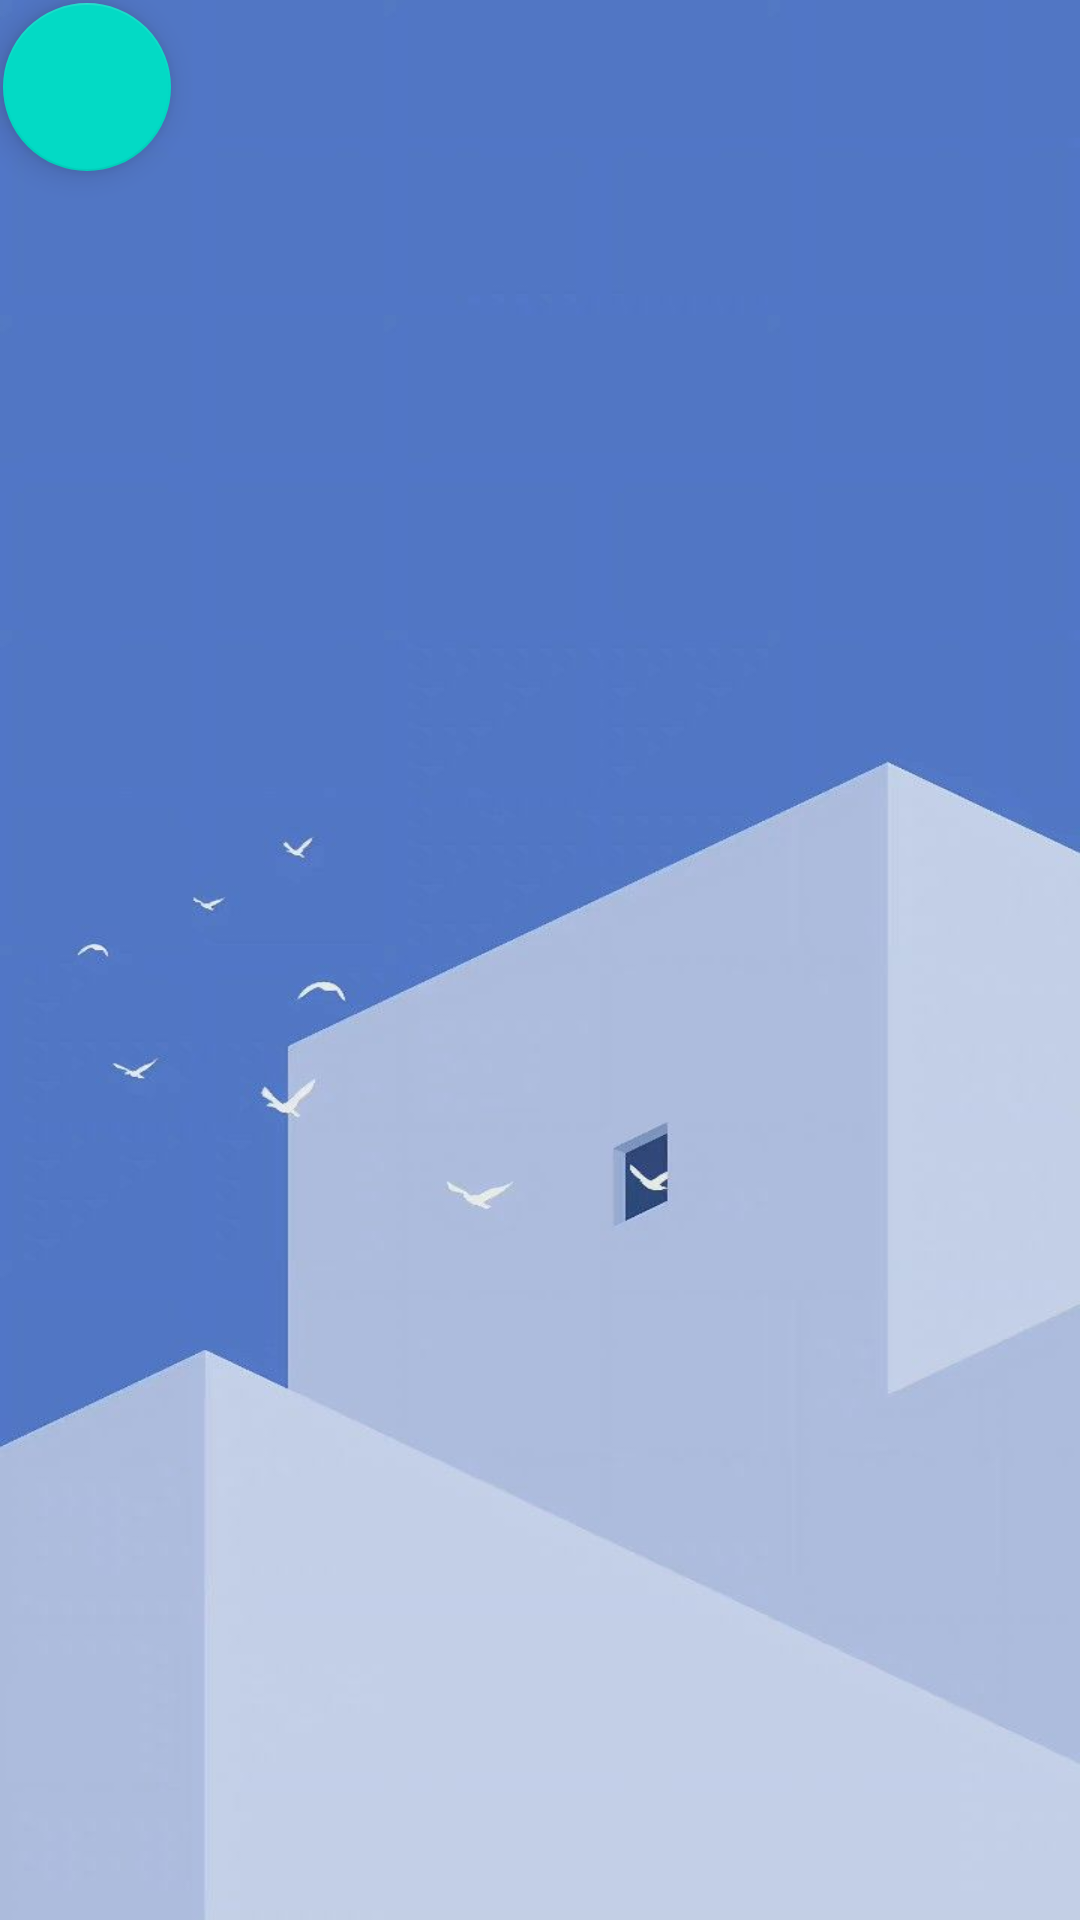

Write the Android layout XML for this screen, with the resource values it uses.
<!-- AndroidManifest.xml: application theme Theme.Sirawich_478 -->
<!-- res/layout/activity_listcontact.xml -->
<?xml version="1.0" encoding="utf-8"?>
<androidx.constraintlayout.widget.ConstraintLayout xmlns:android="http://schemas.android.com/apk/res/android"
    xmlns:app="http://schemas.android.com/apk/res-auto"
    xmlns:tools="http://schemas.android.com/tools"
    android:layout_width="match_parent"
    android:layout_height="match_parent">

    <ListView
        android:id="@+id/contact_listview"
        android:layout_width="409dp"
        android:layout_height="550dp"
        android:layout_marginStart="8dp"
        android:layout_marginTop="50dp"
        android:textColor="@color/white"
        android:textColorHint="@color/white"
        app:layout_constraintEnd_toEndOf="parent"
        app:layout_constraintHorizontal_bias="0.5"
        app:layout_constraintStart_toStartOf="parent"
        app:layout_constraintTop_toTopOf="parent" />
    <com.google.android.material.floatingactionbutton.FloatingActionButton
        android:id="@+id/contact_list_button_back"
        android:layout_width="wrap_content"
        android:layout_height="wrap_content"
        app:layout_constraintStart_toStartOf="parent"
        app:layout_constraintTop_toTopOf="parent"
        android:clickable="true"
        android:contentDescription="back to previous page"
        app:srcCompat="@drawable/back"
        android:layout_marginStart="1dp"
        android:layout_marginTop="1dp"
        tools:layout_editor_absoluteX="224dp"
        tools:layout_editor_absoluteY="31dp" />

</androidx.constraintlayout.widget.ConstraintLayout>
<!-- resources referenced by this layout -->
<resources>
  <color name="white">#FFFFFFFF</color>
  <style name="Theme.Sirawich_478" parent="Theme.MaterialComponents.DayNight.NoActionBar">
          
          <item name="colorPrimary">@color/purple_500</item>
          <item name="colorPrimaryVariant">@color/purple_700</item>
          <item name="colorOnPrimary">@color/white</item>
          
          <item name="colorSecondary">@color/teal_200</item>
          <item name="colorSecondaryVariant">@color/teal_700</item>
          <item name="colorOnSecondary">@color/black</item>
          <item name="android:windowBackground">@drawable/walls</item>
          
          <item name="android:statusBarColor">?attr/colorPrimaryVariant</item>
          
      </style>
  <color name="purple_500">#FF6200EE</color>
  <color name="purple_700">#FF3700B3</color>
  <color name="teal_200">#FF03DAC5</color>
  <color name="teal_700">#FF018786</color>
  <color name="black">#FF000000</color>
  <!-- drawable walls: jpg bitmap (drawable, 18544 bytes) -->
</resources>
